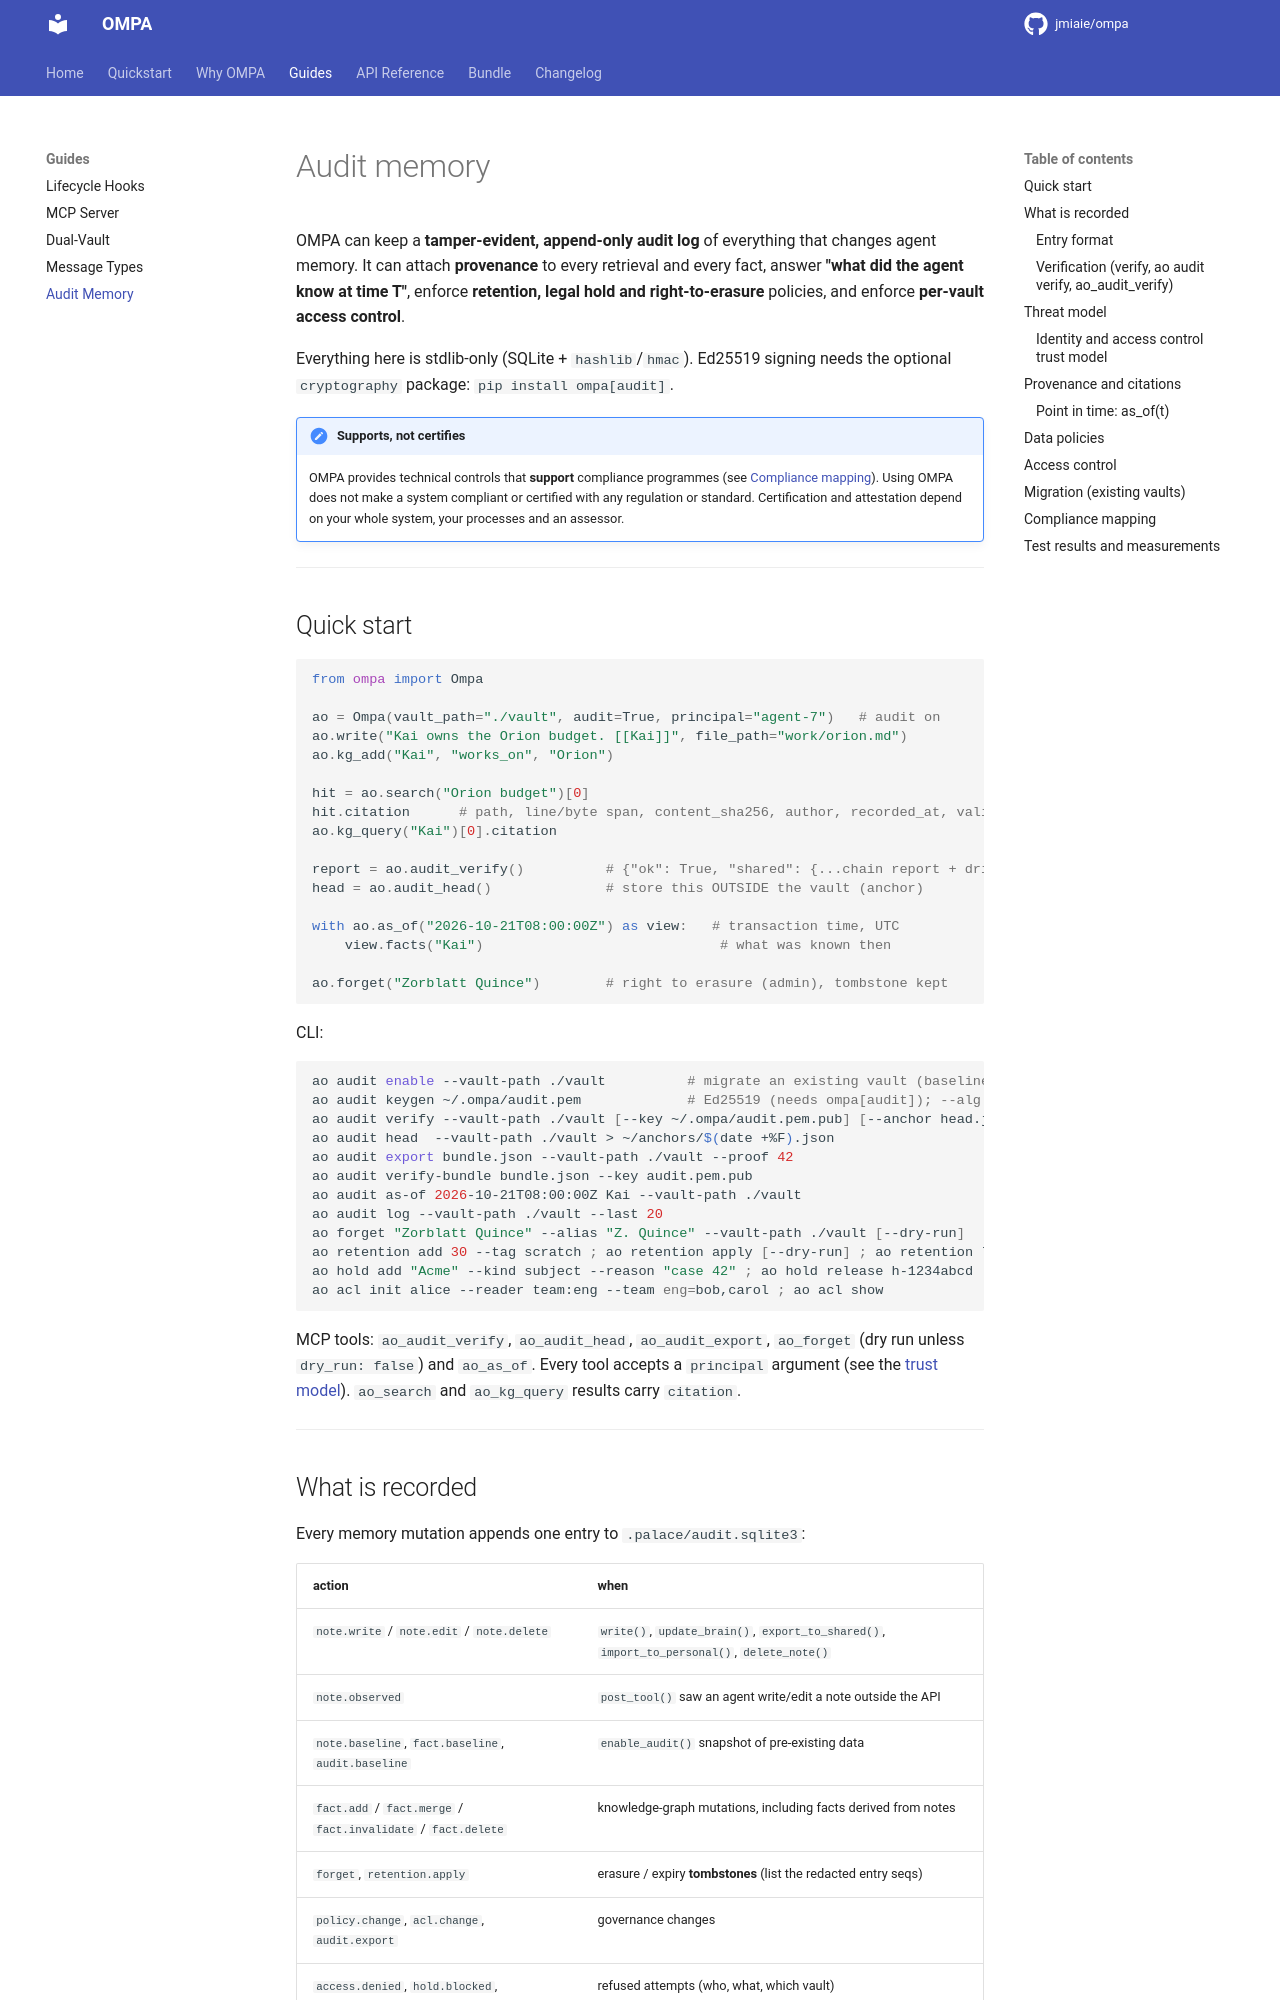

repository: jmiaie/ompa · page: AUDIT/index.html · generator: mkdocs

# Audit memory

OMPA can keep a **tamper-evident, append-only audit log** of everything that
changes agent memory. It can attach **provenance** to every retrieval and every
fact, answer **"what did the agent know at time T"**, enforce **retention, legal
hold and right-to-erasure** policies, and enforce **per-vault access control**.

Everything here is stdlib-only (SQLite + `hashlib`/`hmac`). Ed25519 signing
needs the optional `cryptography` package: `pip install ompa[audit]`.

!!! note "Supports, not certifies"
    OMPA provides technical controls that **support** compliance programmes
    (see [Compliance mapping](#compliance-mapping)). Using OMPA does not make a
    system compliant or certified with any regulation or standard. Certification
    and attestation depend on your whole system, your processes and an assessor.

---

## Quick start

```python
from ompa import Ompa

ao = Ompa(vault_path="./vault", audit=True, principal="agent-7")   # audit on
ao.write("Kai owns the Orion budget. [[Kai]]", file_path="work/orion.md")
ao.kg_add("Kai", "works_on", "Orion")

hit = ao.search("Orion budget")[0]
hit.citation      # path, line/byte span, content_sha256, author, recorded_at, valid_from/to
ao.kg_query("Kai")[0].citation

report = ao.audit_verify()          # {"ok": True, "shared": {...chain report + drift...}}
head = ao.audit_head()              # store this OUTSIDE the vault (anchor)

with ao.as_of("2026-10-21T08:00:00Z") as view:   # transaction time, UTC
    view.facts("Kai")                             # what was known then

ao.forget("Zorblatt Quince")        # right to erasure (admin), tombstone kept
```

CLI:

```bash
ao audit enable --vault-path ./vault          # migrate an existing vault (baseline snapshot)
ao audit keygen ~/.ompa/audit.pem             # Ed25519 (needs ompa[audit]); --alg hmac for stdlib
ao audit verify --vault-path ./vault [--key ~/.ompa/audit.pem.pub] [--anchor head.json]
ao audit head  --vault-path ./vault > ~/anchors/$(date +%F).json
ao audit export bundle.json --vault-path ./vault --proof 42
ao audit verify-bundle bundle.json --key audit.pem.pub
ao audit as-of 2026-10-21T08:00:00Z Kai --vault-path ./vault
ao audit log --vault-path ./vault --last 20
ao forget "Zorblatt Quince" --alias "Z. Quince" --vault-path ./vault [--dry-run]
ao retention add 30 --tag scratch ; ao retention apply [--dry-run] ; ao retention list
ao hold add "Acme" --kind subject --reason "case 42" ; ao hold release h-1234abcd
ao acl init alice --reader team:eng --team eng=bob,carol ; ao acl show
```

MCP tools: `ao_audit_verify`, `ao_audit_head`, `ao_audit_export`, `ao_forget`
(dry run unless `dry_run: false`) and `ao_as_of`. Every tool accepts a
`principal` argument (see the [trust model](#identity-and-access-control-trust-model)).
`ao_search` and `ao_kg_query` results carry `citation`.

---
